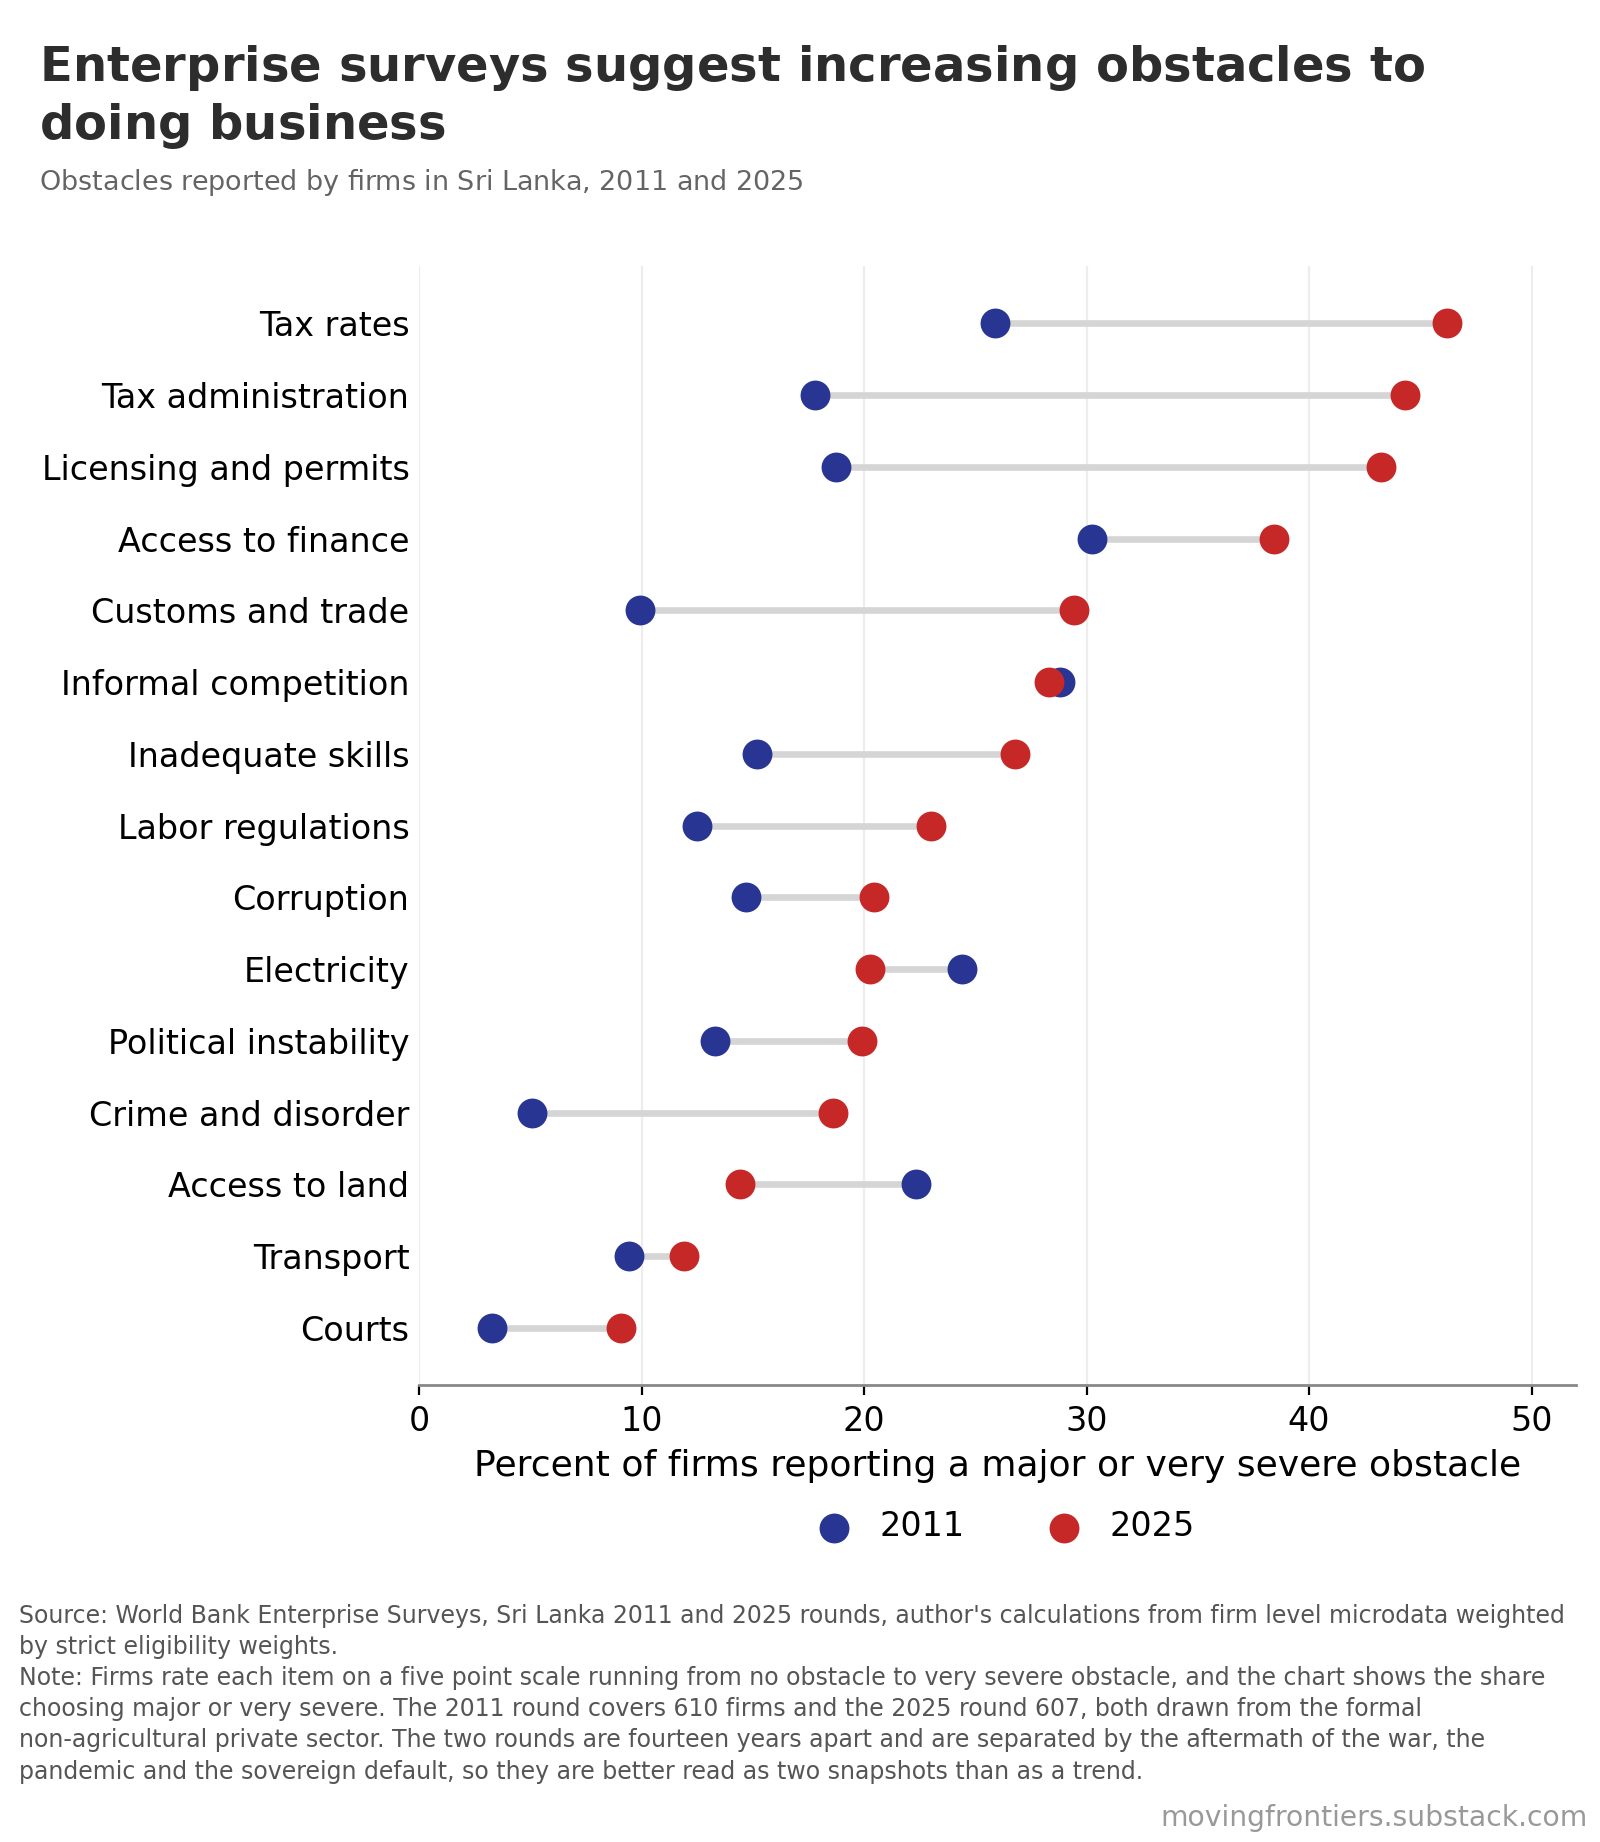

The data file committed next to this chart (first rows):
obstacle, share_2011, share_2025, change
Tax rates, 25.9, 46.2, 20.3
Tax administration, 17.8, 44.3, 26.5
Licensing and permits, 18.7, 43.3, 24.6
Access to finance, 30.3, 38.4, 8.1
Customs and trade, 9.9, 29.4, 19.5
Informal competition, 28.8, 28.3, -0.5
Inadequate skills, 15.2, 26.8, 11.6
Labor regulations, 12.5, 23.0, 10.5
Corruption, 14.7, 20.5, 5.8
Electricity, 24.4, 20.2, -4.2
Political instability, 13.3, 19.9, 6.6
Crime and disorder, 5.1, 18.6, 13.5
Access to land, 22.3, 14.4, -7.9
Transport, 9.4, 11.9, 2.5
Courts, 3.3, 9.1, 5.8
